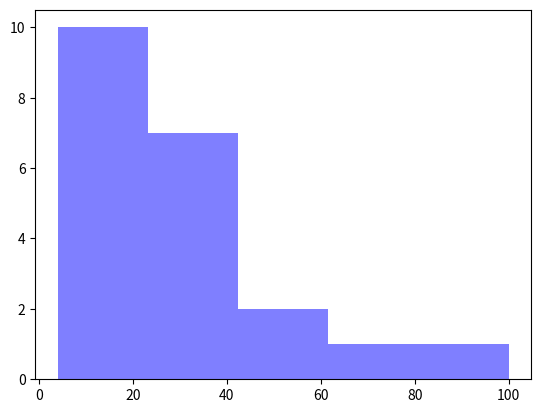

Python code for this plot:
# -*- coding: utf-8 -*-

import numpy as np
import matplotlib.mlab as mlab
import matplotlib.pyplot as plt
 
x = [21,22,23,4,5,6,77,8,9,10,31,32,33,34,35,36,37,18,49,50,100]
num_bins = 5
n, bins, patches = plt.hist(x, num_bins, facecolor='blue', alpha=0.5)
plt.show()